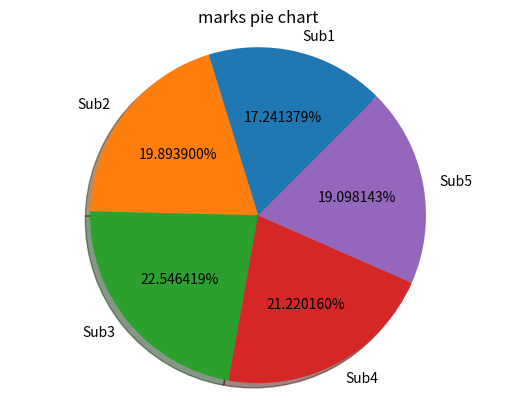

Write the Python code that produced this figure.
from matplotlib import pyplot as plt
lbl = ['Sub1', 'Sub2', 'Sub3','Sub4', 'Sub5']
marks = [65, 75, 85, 80, 72]
xpld = (0, 0, 0, 0, 0)
plt.pie(marks, explode= xpld, labels=lbl, autopct='%1f%%', shadow=True, startangle=45)
plt.axis('Equal')
plt.title('marks pie chart')
plt.show()